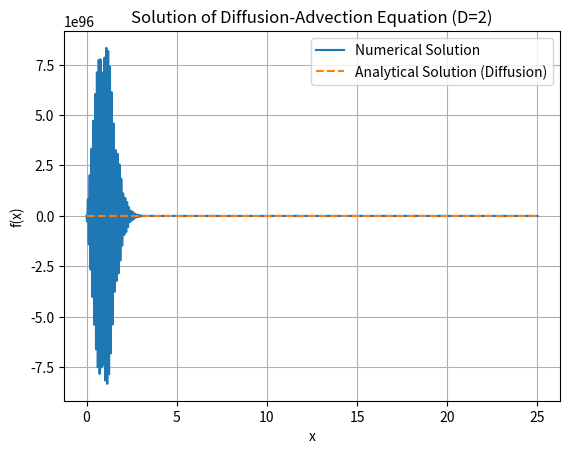

The script that saved this image:
import numpy as np
import matplotlib.pyplot as plt

# Define parameters
D = 2

# Define the advection velocity function v(x)
def v(x):
    return -np.sin(x) / (1 + x**2)  # Bounded advection velocity

# Define the spatial domain and grid points
L = 25                      # Length of spatial domain
N = 1000                    # #Grid points
dx = L / (N - 1)            # Grid spacing
x = np.linspace(0, L, N)

# Initialize the solution array
f = np.zeros(N)

# Set initial and boundary conditions
f[0] = 1
f[L] = 0

# Define the time step and total time
dt = 0.001
total_time = 1

# Time stepping loop with Crank-Nicolson method
num_time_steps = int(total_time / dt)
for t in range(num_time_steps):
    f_new = np.copy(f)

    for i in range(1, N - 1):
        alpha = 0.5 * D * dt / dx**2
        beta = 0.5 * v(x[i]) * dt / dx
        
        A = -alpha + beta
        B = 1 + 2 * alpha
        C = alpha - beta
        
        f_new[i] = (f[i + 1] * A + f[i] * B + f[i - 1] * C) / (A + B + C)

    f = np.copy(f_new)

# Calculate analytical solution for pure diffusion
t_initial = 0.001
t_final = t_initial + total_time
analytical_solution = np.exp(-x**2 / (4 * D * t_final))

# Plot the numerical and analytical solutions
plt.plot(x, f, label='Numerical Solution')
plt.plot(x, analytical_solution, '--', label='Analytical Solution (Diffusion)')
plt.xlabel('x')
plt.ylabel('f(x)')
plt.title('Solution of Diffusion-Advection Equation (D=2)')
plt.legend()
plt.grid(True)
plt.show()


